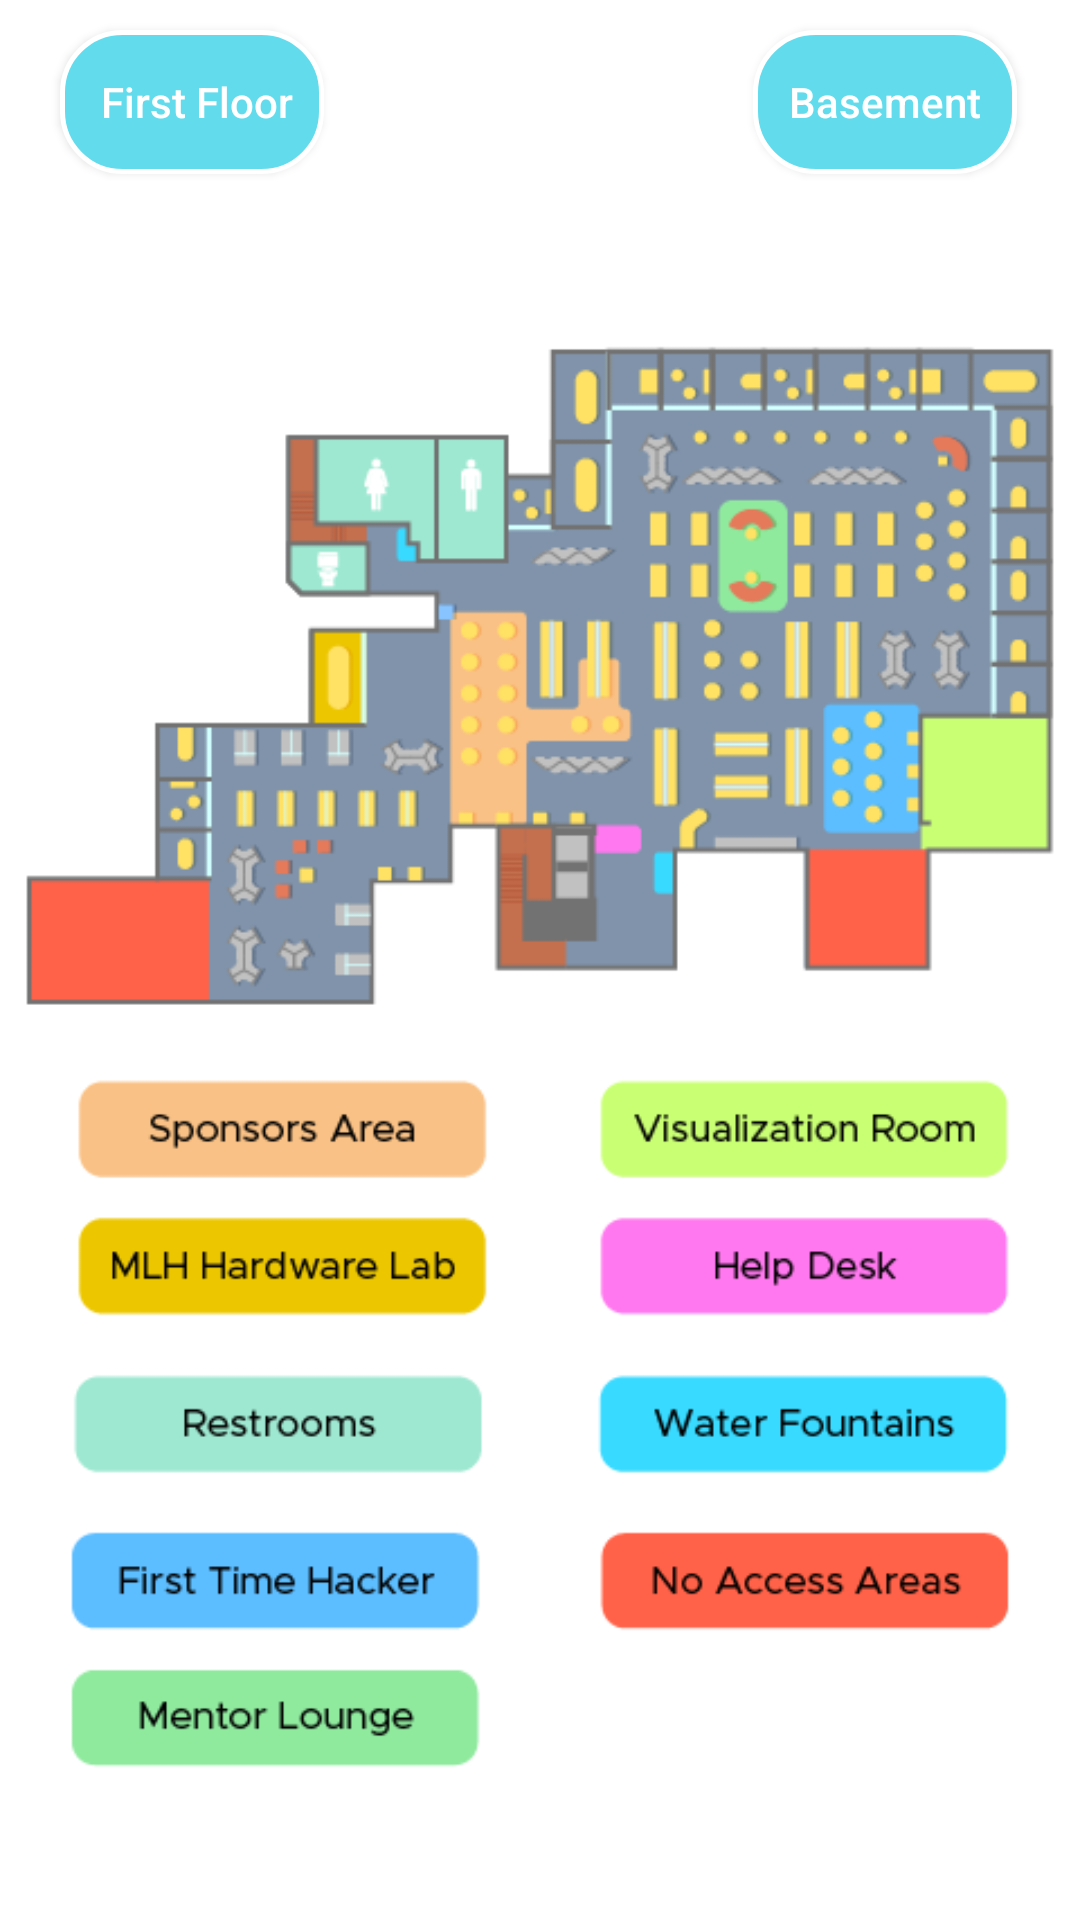

Reconstruct the res/layout file that produces this screen, plus the resources it refers to.
<!-- AndroidManifest.xml: application theme AppTheme -->
<!-- res/layout/fragment_map.xml -->
<FrameLayout xmlns:android="http://schemas.android.com/apk/res/android"
    xmlns:app="http://schemas.android.com/apk/res-auto"
    xmlns:tools="http://schemas.android.com/tools"
    android:layout_width="match_parent"
    android:layout_height="match_parent"
    tools:context="com.swamphacks.swamphacks_android.events.MapFragment"
    android:background="@color/white">

    

    <RelativeLayout
        android:layout_width="match_parent"
        android:layout_height="match_parent">

        <Button
            android:text="  First Floor "
            android:layout_width="wrap_content"
            android:layout_height="wrap_content"
            android:layout_marginLeft="20dp"
            android:id="@+id/first_floor_button"
            android:layout_marginStart="20dp"
            android:layout_alignParentTop="true"
            android:layout_marginTop="10dp"
            android:textColor="@color/white"
            android:background="@drawable/button_blue_white_border"
            android:textAllCaps="false"/>

        <Button
            android:text="Basement"
            android:layout_width="wrap_content"
            android:layout_height="wrap_content"
            android:id="@+id/basement_button"
            android:background="@drawable/button_blue_white_border"
            android:textColor="@color/white"
            android:layout_marginRight="21dp"
            android:layout_marginTop="10dp"
            android:textAllCaps="false"
            android:layout_alignParentRight="true" />

        <ImageView
            android:layout_width="match_parent"
            android:layout_height="match_parent"
            app:srcCompat="@drawable/basement_image"
            android:id="@+id/map_view"
            android:layout_centerInParent="false"
            android:layout_alignParentLeft="true"
            android:layout_alignParentStart="true"
            android:layout_alignParentBottom="true"
            android:layout_below="@+id/first_floor_button"
            android:layout_marginTop="15dp" />
    </RelativeLayout>

</FrameLayout>
<!-- resources referenced by this layout -->
<resources>
  <color name="white">#FFF</color>
  <!-- drawable basement_image: png bitmap (drawable, 67382 bytes) -->
  <!-- drawable button_blue_white_border (drawable) -->
  <?xml version="1.0" encoding="utf-8"?>
  <shape xmlns:android="http://schemas.android.com/apk/res/android"
      android:shape="rectangle" android:padding="10dp">
      <solid android:color="@color/colorPrimary"/>
      <corners
          android:bottomRightRadius="20dp"
          android:bottomLeftRadius="20dp"
          android:topLeftRadius="20dp"
          android:topRightRadius="20dp"/>
      <stroke android:width="5px" android:color="@color/white" />
  </shape>
  <style name="AppTheme" parent="Theme.AppCompat.Light.NoActionBar">
          <item name="colorPrimary">@color/colorPrimary</item>
          <item name="colorPrimaryDark">@color/colorPrimary</item>
          <item name="colorAccent">@color/white</item>
          <item name="fontPath">fonts/Metropolis-Regular.otf</item>
      </style>
  <color name="colorPrimary">#62dcec</color>
</resources>
